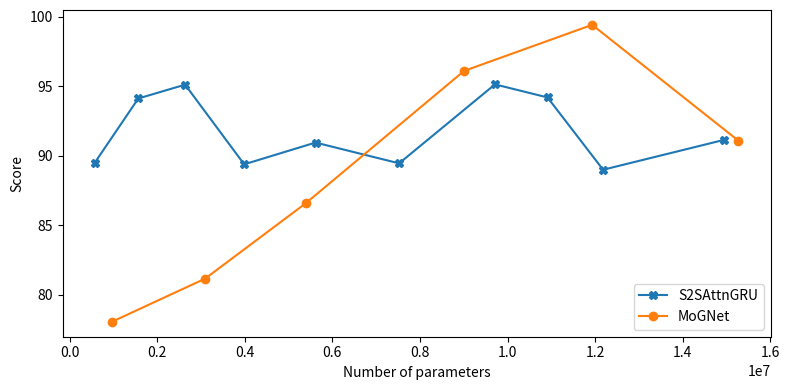

Generate this figure with matplotlib: (Note: this script raises an exception after producing the figure.)
#!/usr/bin/env python
# -*- coding: utf-8 -*-
"""
@Function : Compare the performance with similar size of model parameters
@License : Copyright(C), ILPS group, Univeristy of Amsterdam
[redacted]
@Contact : [email redacted]
@Data: 2019-08-06
"""
import pandas as pd
import numpy as np
import seaborn as sns
import matplotlib.pyplot as plt

# See the effect of the number of the parameters in RPMOE and S2SAttnGRU
def paras_effect():
    plt.figure(figsize=(8, 4))
    # only remain the best results after ep15?
    bsl = [
        (  574403, 89.5001), # bsl-150; 34970
        ( 1569653, 94.1281), # bsl-300; 37847,
        ( 2638553, 95.1219), # bsl-400; 38040, ep=16.
        ( 3987453, 89.3915), # bsl-500; 37844, ep=17.
        ( 5616353, 90.9570), # bsl-600; 38041, ep=12.
        ( 7525253, 89.4626), # bsl-700; 38043, ep=19.
        ( 9714153, 95.1428), # bsl-800; 38044, ep=8(95.1428).
        ( 10913603, 94.2035), # bsl-850; 38725, ep=.
        (12183053, 89.0027), # bsl-900; 38045, ep=15.
        (14931953, 91.1405), # bsl-1000; 37846; ep=19.
    ]


    pmoe = [
        # (  585699, 70.4917), # rpmoe-30 ; 37852; ep15
        (  962609, 78.0583), # rpmoe-40 ; 38192; ep13
        # ( 1442919, 80.6915), # rpmoe-50 ; 37850; ep15
        ( 3096069, 81.1689), # rpmoe-75 ; 38726; ep18
        # ( 3504249, 87.5060), # rpmoe-80 ; 38166；ep20
        ( 5395469, 86.5969), # rpmoe-100; 37849; ep19
        # ( 7700289, 89.5314), # rpmoe-120; 38167; ep16
        ( 9007799, 96.1105), # rpmoe-130; 38170; ep7
        # (10418709, 86.5386), # rpmoe-140; 38171; ep20
        (11933019, 99.4251), # rpmoe-150; 36281
        # (13550729, 88.0699), # rpmoe-160; 38711; ep10
        (15271839, 91.0914), # rpmoe-170; 38712; ep18

        # (12470061, 57.3818), # RL setting 38169; ep7
        # (21055569, 91.2603), # rpmoe-200; 38165; ep7
    ]

    bsl_df = pd.DataFrame(bsl, columns=["num", "score"]).set_index('num', drop=False)
    bsl_df['score'].plot(style='X-')
    pmoe_df = pd.DataFrame(pmoe, columns=["num", "score"]).set_index('num', drop=False)
    pmoe_df['score'].plot(style='o-')
    print(bsl_df.head())
    print(pmoe_df.head())
    plt.xlabel('Number of parameters')
    plt.ylabel('Score')
    plt.legend(['S2SAttnGRU', 'MoGNet'], loc=4)
    plt.tight_layout()
    # plt.show()
    plt.savefig('post/score_paranum.png')

def lambda_expert_effect():
    plt.figure(figsize=(8, 4))
    lambda_expert_scores = [
        (0.0, 92.4779), # 38093
        (0.1, 97.0249), # 38094
        # (0.2, 96.0355), # 38271
        (0.3, 96.5535), # 38273
        # (0.4, 98.6573), # 38276
        (0.5, 99.4251), # 36281
        # (0.6, 95.0848), # 38275
        (0.7, 99.9893), # 38274
        # (0.8, 99.083), # 38272
        (0.9, 92.6091), # 38095
        (0.95, 82.9739), # 38732
        # (0.9999, 12.3133), # 38727
        # (1.0, 12.3000) # 38277
    ]
    lambda_expert_df = pd.DataFrame(lambda_expert_scores, columns=["lambda", "score"]).set_index('lambda', drop=False)
    lambda_expert_df['score'].plot(style='X-')
    plt.xlabel('Lambda')
    plt.ylabel('Score')
    plt.legend(['MoGNet'], loc=4)
    plt.tight_layout()
    # plt.show()
    plt.savefig('post/score_lambda.png')

if __name__ == "__main__":

    paras_effect()
    lambda_expert_effect()